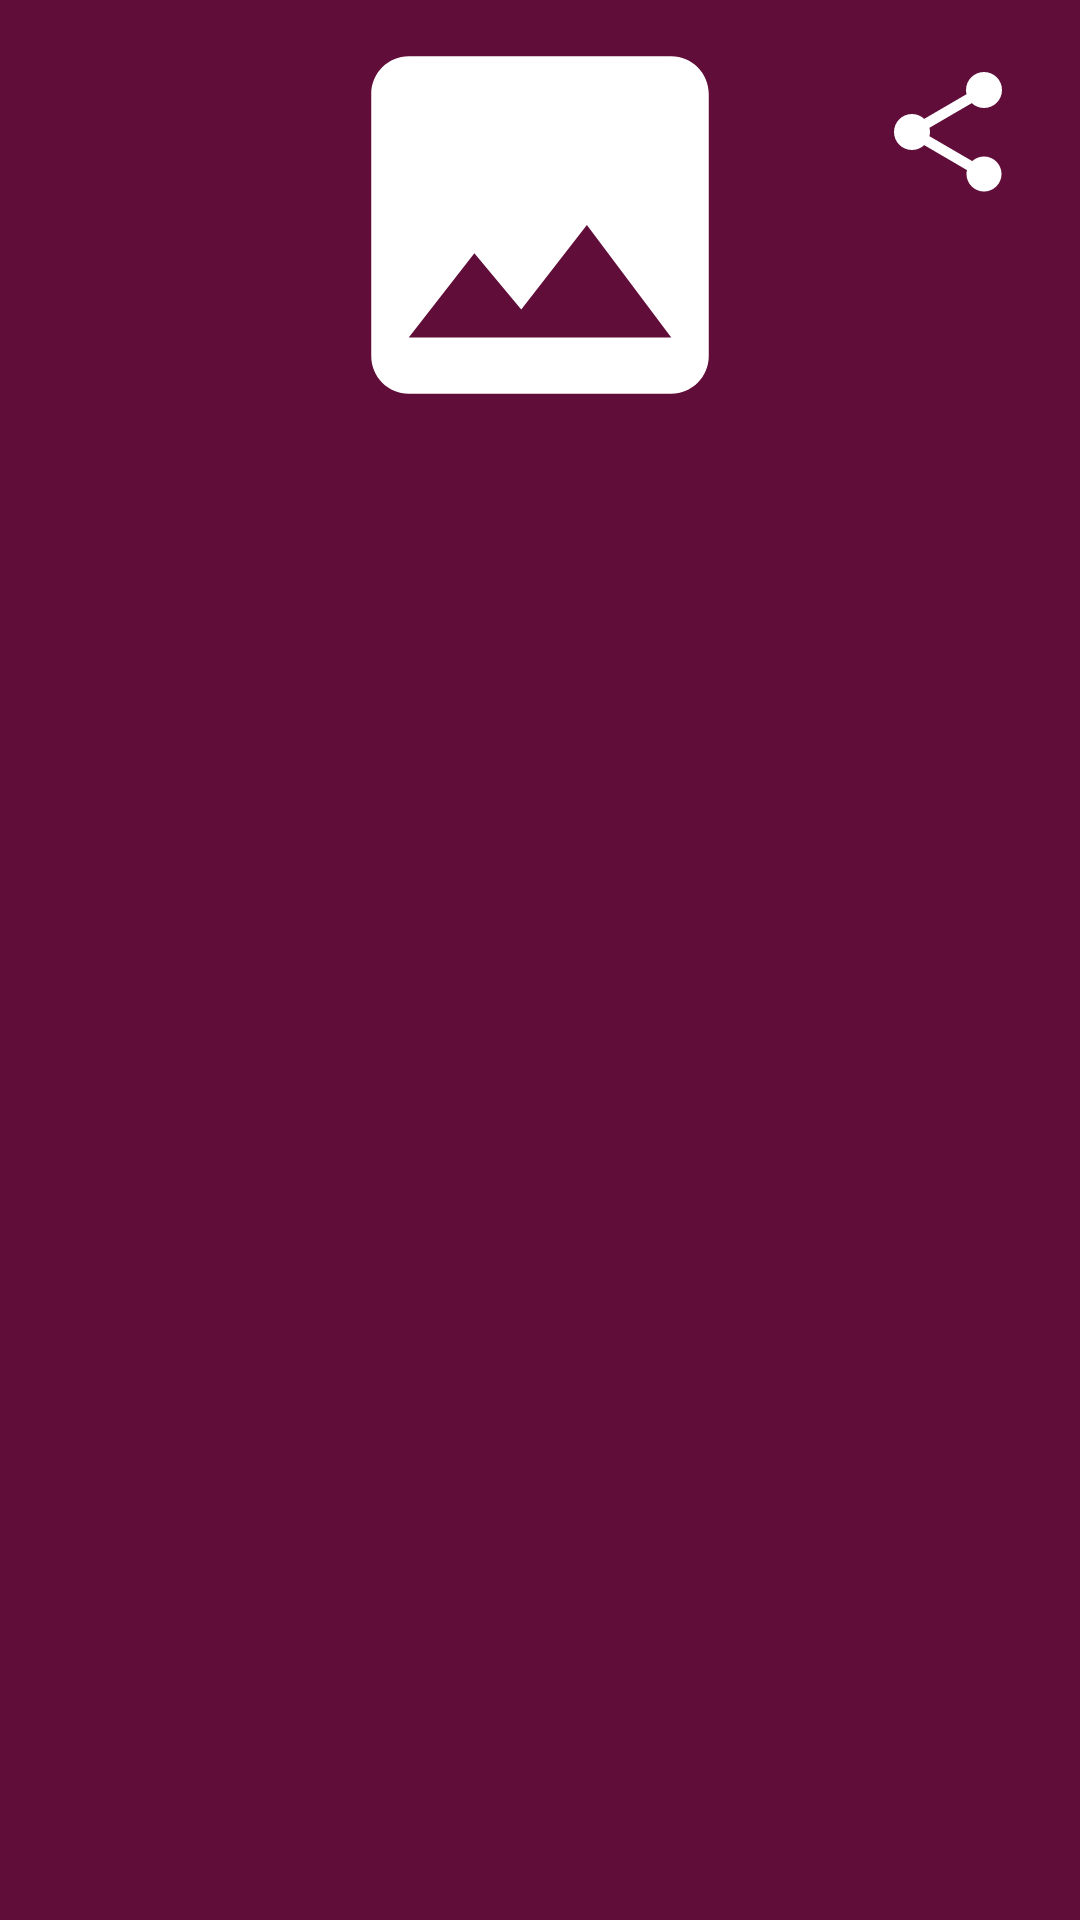

Android layout source for this screen:
<!-- AndroidManifest.xml: application theme AppTheme -->
<!-- res/layout/playground_details_header.xml -->
<?xml version="1.0" encoding="utf-8"?>

<android.support.constraint.ConstraintLayout
    xmlns:android="http://schemas.android.com/apk/res/android"
    xmlns:app="http://schemas.android.com/apk/res-auto"
    android:id="@+id/playgroundDetails_header"
    android:background="@color/colorPrimaryDark"
    android:layout_width="match_parent"
    android:layout_height="wrap_content">
    <ImageView
        android:src="@drawable/ic_photo"
        android:id="@+id/playgroundDetails_photo"
        app:layout_constraintEnd_toEndOf="parent"
        app:layout_constraintStart_toStartOf="parent"
        android:layout_width="150dp"
        android:layout_height="150dp" />
    <ImageView
        app:layout_constraintEnd_toEndOf="parent"
        app:layout_constraintTop_toTopOf="parent"
        android:src="@drawable/ic_share"
        android:layout_marginEnd="20dp"
        android:layout_marginTop="20dp"
        android:layout_width="48dp"
        android:layout_height="48dp" />
</android.support.constraint.ConstraintLayout>
<!-- resources referenced by this layout -->
<resources>
  <color name="colorPrimaryDark">#610d39</color>
  <!-- drawable ic_photo (drawable) -->
  <vector xmlns:android="http://schemas.android.com/apk/res/android"
      android:width="24dp"
      android:height="24dp"
      android:viewportHeight="24.0"
      android:viewportWidth="24.0">
      <path
          android:pathData="M21 19V5c0-1.1-0.9-2-2-2H5c-1.1 0-2 0.9-2 2v14c0 1.1 0.9 2 2 2h14c1.1 0 2-0.9 2-2zM8.5 13.5l2.5 3.01L14.5 12l4.5 6H5l3.5-4.5z"
          android:fillColor="#fff"/>
  </vector>
  <!-- drawable ic_share (drawable) -->
  <vector xmlns:android="http://schemas.android.com/apk/res/android"
      android:width="24dp"
      android:height="24dp"
      android:viewportHeight="24.0"
      android:viewportWidth="24.0">
      <path
          android:pathData="M18 16.08c-.76 0-1.44.3-1.96.77L8.91 12.7c.05-.23.09-.46.09-.7s-.04-.47-.09-.7l7.05-4.11c.54.5 1.25.81 2.04.81 1.66 0 3-1.34 3-3s-1.34-3-3-3-3 1.34-3 3c0 .24.04.47.09.7L8.04 9.81C7.5 9.31 6.79 9 6 9c-1.66 0-3 1.34-3 3s1.34 3 3 3c.79 0 1.5-.31 2.04-.81l7.12 4.16c-.05.21-.08.43-.08.65 0 1.61 1.31 2.92 2.92 2.92 1.61 0 2.92-1.31 2.92-2.92s-1.31-2.92-2.92-2.92z"
          android:fillColor="#fff"/>
  </vector>
  <style name="AppTheme" parent="Theme.AppCompat.Light.NoActionBar">
          
          <item name="colorPrimary">@color/colorPrimary</item>
          <item name="colorPrimaryDark">@color/colorPrimaryDark</item>
          <item name="colorAccent">@color/colorAccent</item>
      </style>
  <color name="colorPrimary">#e64398</color>
  <color name="colorAccent">#5d97b0</color>
</resources>
